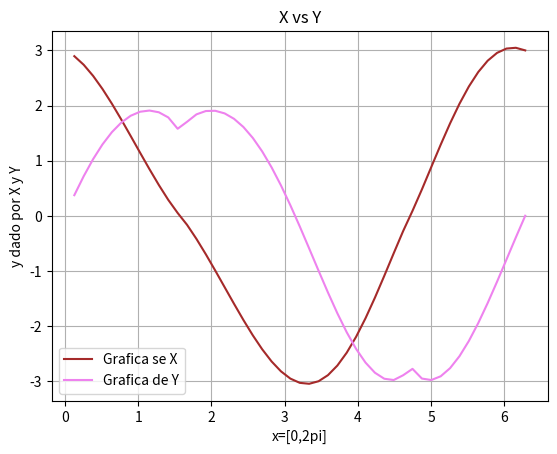

The script that saved this image:
# [redacted]
#Ejercicio 5 inciso a
import numpy as np
import matplotlib.pyplot as plt
from math import pi,sqrt
a=((np.linspace(0,360))*pi)/180
r=2-2*np.sin(a)+np.sin(a)*((np.sqrt(np.absolute(np.cos(a))))/(np.sin(a))+1.4)
x=r*np.cos(a)
y=r*np.sin(a)
plt.figure('Ejercicio 5a')
plt.plot(a,x,color='brown',label='Grafica se X')
plt.legend()
plt.plot(a,y,color='violet',label='Grafica de Y')
plt.legend()
plt.title('X vs Y')
plt.xlabel('x=[0,2pi]')
plt.ylabel('y dado por X y Y')
plt.grid(True)
plt.show()
